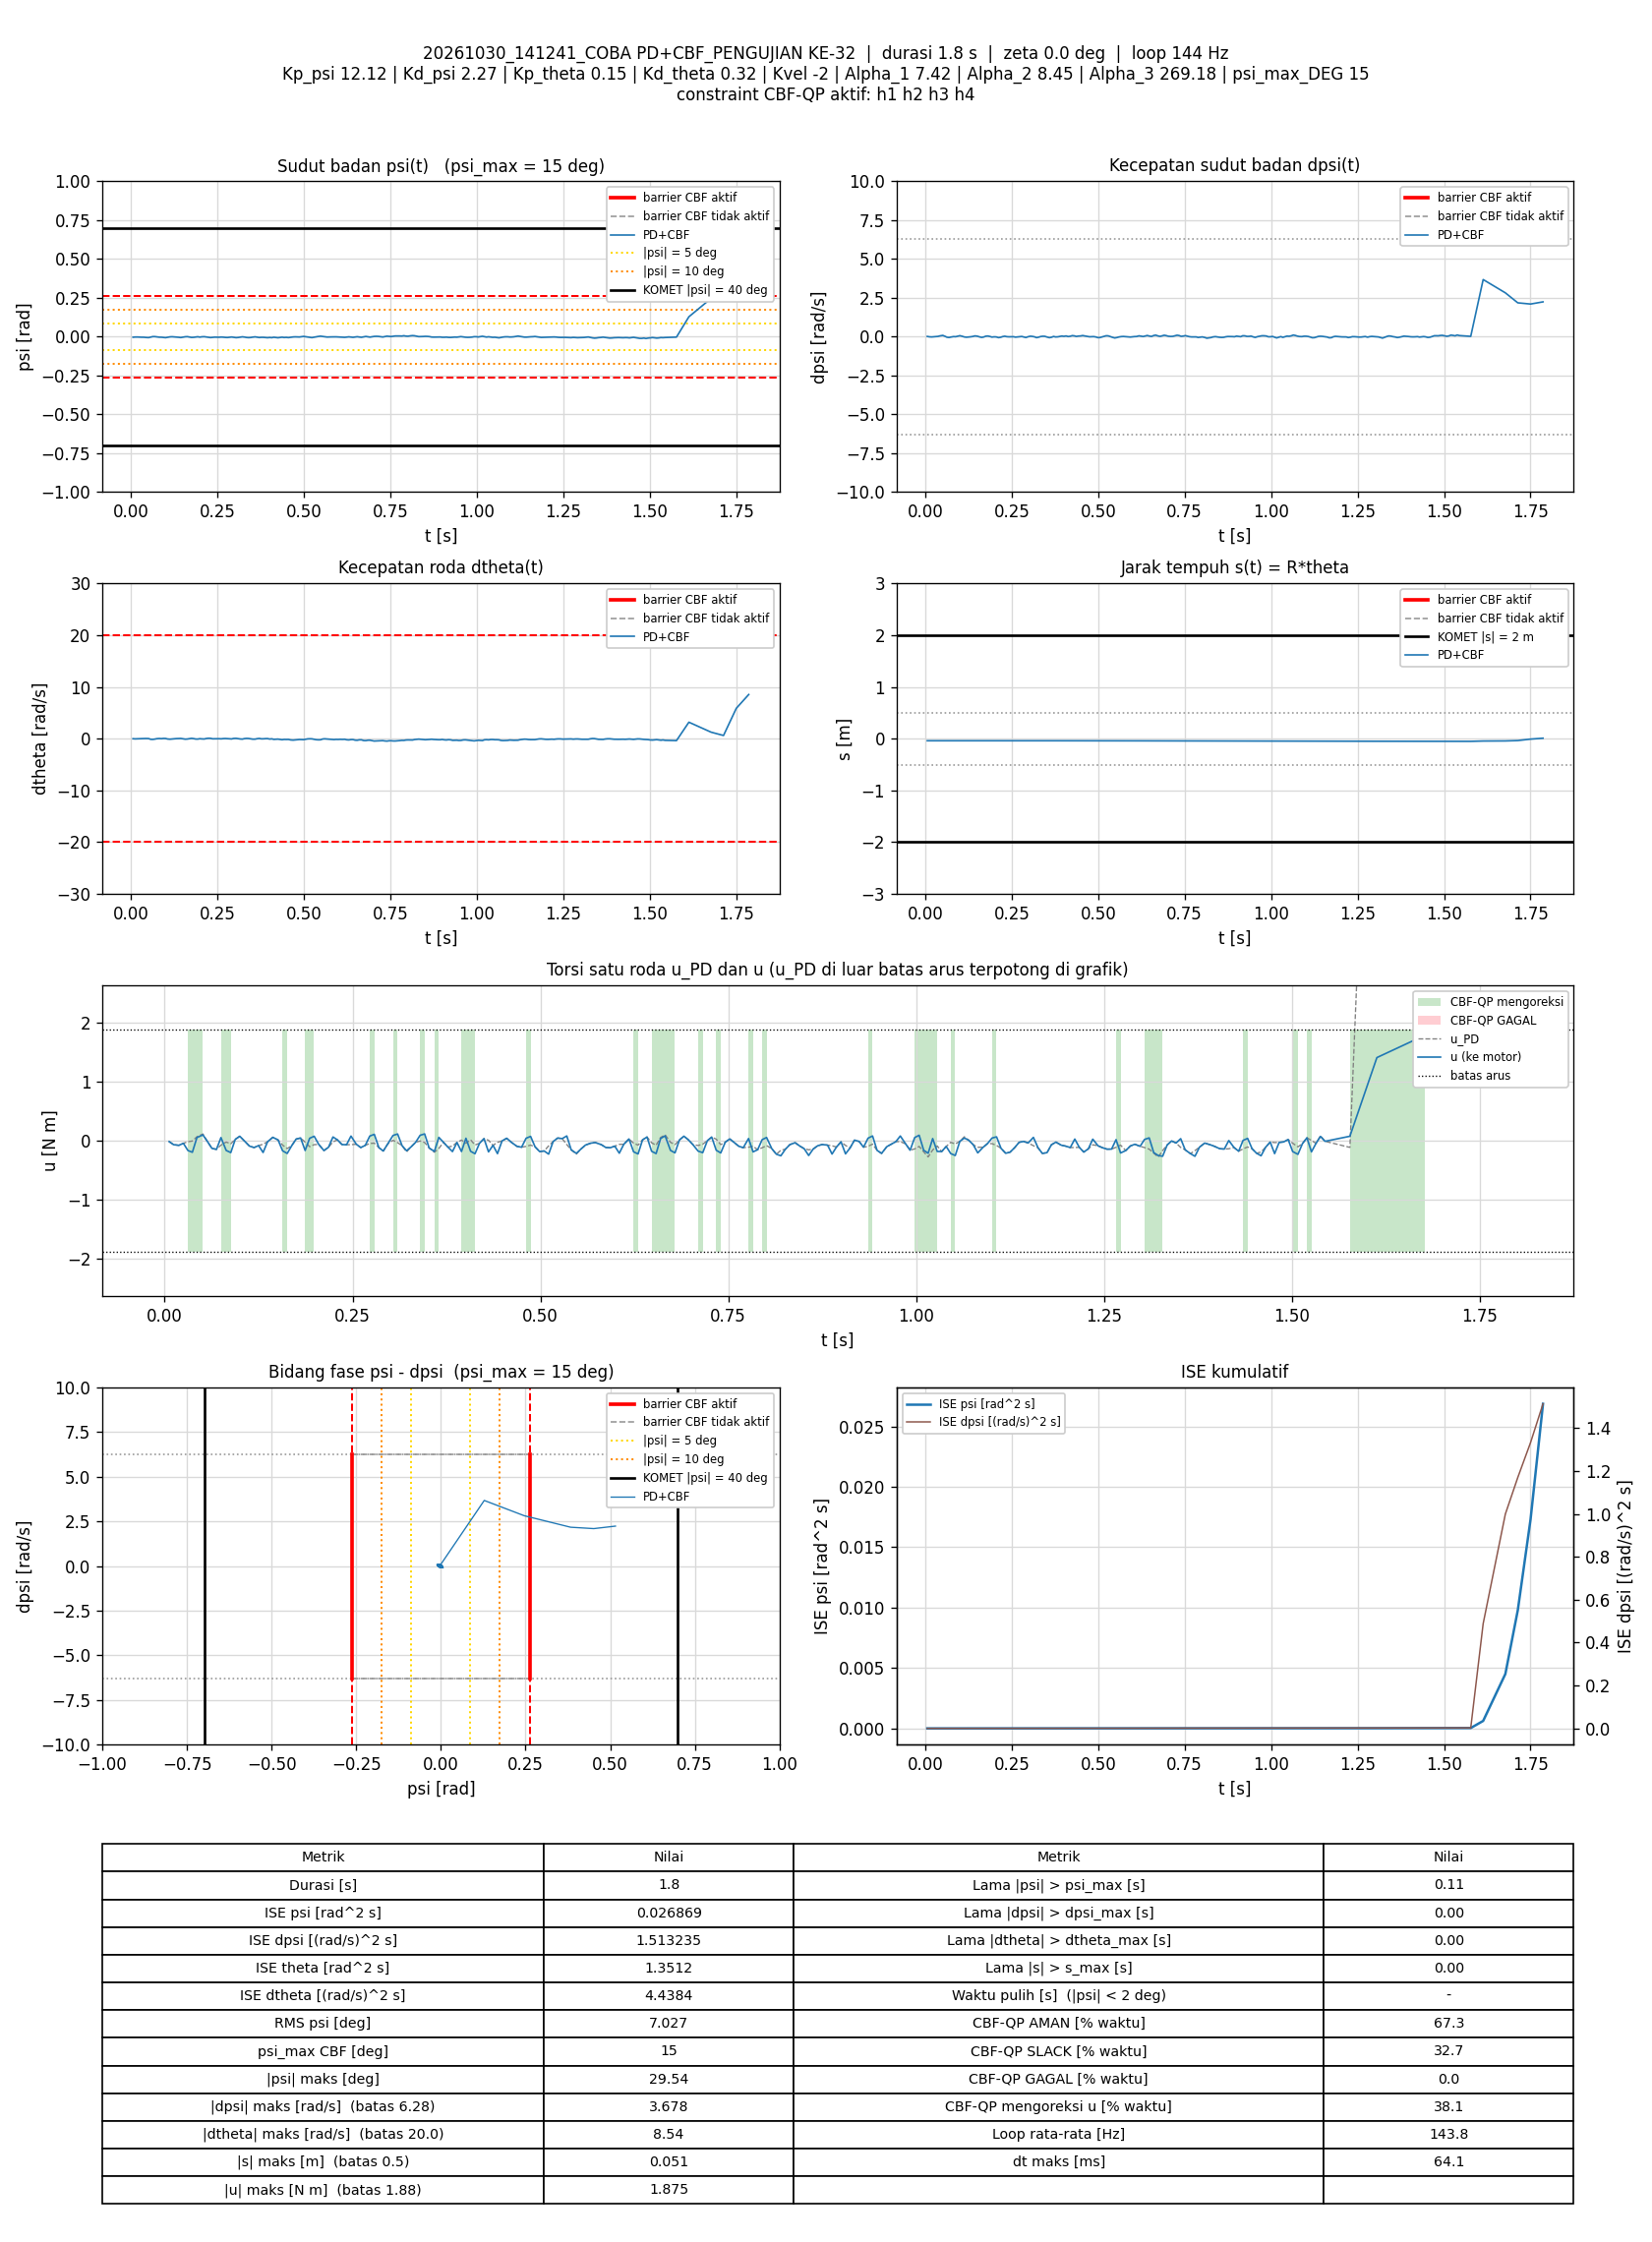

The data file committed next to this chart (first rows):
t_s, theta_rad, dtheta_rad_s, psi_rad, dpsi_rad_s, error_theta, error_dtheta, error_psi, error_dpsi, u_PD_Nm, u_Nm, status_cbf, dorong_N, ISE_theta, ISE_dtheta, ISE_psi, ISE_dpsi, Kp_psi, Kd_psi, Kp_theta, Kd_theta, Kvel, Alpha_1, Alpha_2
0.005948, -0.7909, -0.004464, -0.003783, 0.01458, 0.7909, 0.004464, 0.003783, -0.01458, -0.01418, -0.01418, AMAN, 0, 0.003721, 1.1854417e-07, 8.511289e-08, 1.2642127e-06, 12.12, 2.27, 0.15, 0.32, -2, 7.42, 8.45
0.01193, -0.7899, -0.03301, -0.00255, -0.011, 0.7899, 0.03301, 0.00255, 0.011, -0.06645, -0.06645, AMAN, 0, 0.007451, 6.6334436e-06, 1.2399694e-07, 1.987867e-06, 12.12, 2.27, 0.15, 0.32, -2, 7.42, 8.45
0.01886, -0.7893, -0.01709, -0.002431, -0.0186, 0.7893, 0.01709, 0.002431, 0.0186, -0.07715, -0.07715, AMAN, 0, 0.01177, 8.6567612e-06, 1.6496293e-07, 4.3843881e-06, 12.12, 2.27, 0.15, 0.32, -2, 7.42, 8.45
0.02493, -0.7895, 0.01476, -0.003146, -0.004473, 0.7895, -0.01476, 0.003146, 0.004473, -0.04356, -0.04356, AMAN, 0, 0.01555, 9.9800516e-06, 2.2504456e-07, 4.5058843e-06, 12.12, 2.27, 0.15, 0.32, -2, 7.42, 8.45
0.03093, -0.79, 0.03085, -0.003806, 0.008983, 0.79, -0.03085, 0.003806, -0.008983, -0.01586, -0.1645, SLACK, 0, 0.0193, 1.5688744e-05, 3.1190022e-07, 4.9897965e-06, 12.12, 2.27, 0.15, 0.32, -2, 7.42, 8.45
0.03686, -0.7905, 0.0147, -0.003844, 0.01631, 0.7905, -0.0147, 0.003844, -0.01631, -0.004856, -0.1946, SLACK, 0, 0.023, 1.6969911e-05, 3.9952244e-07, 6.5677287e-06, 12.12, 2.27, 0.15, 0.32, -2, 7.42, 8.45
0.04292, -0.7923, 0.04027, -0.00531, 0.05268, 0.7923, -0.04027, 0.00531, -0.05268, 0.06812, 0.05372, AMAN, 0, 0.02681, 2.6807749e-05, 5.7053019e-07, 2.3401409e-05, 12.12, 2.27, 0.15, 0.32, -2, 7.42, 8.45
0.05087, -0.7944, 0.02752, -0.006334, 0.08053, 0.7944, -0.02752, 0.006334, -0.08053, 0.1148, 0.09912, AMAN, 0, 0.03182, 3.2824971e-05, 8.8919912e-07, 7.4913413e-05, 12.12, 2.27, 0.15, 0.32, -2, 7.42, 8.45
0.05695, -0.7936, -0.114, -0.002766, 0.02484, 0.7936, 0.114, 0.002766, -0.02484, -0.01363, -0.01363, AMAN, 0, 0.03565, 0.0001119, 9.3571307e-07, 7.8664636e-05, 12.12, 2.27, 0.15, 0.32, -2, 7.42, 8.45
0.06293, -0.7904, -0.135, 0.000208, -0.03911, 0.7904, 0.135, -0.000208, 0.03911, -0.1295, -0.1295, AMAN, 0, 0.03939, 0.0002209, 9.3597182e-07, 8.781651e-05, 12.12, 2.27, 0.15, 0.32, -2, 7.42, 8.45
0.06893, -0.7891, -0.07658, 0.0002071, -0.05443, 0.7891, 0.07658, -0.0002071, 0.05443, -0.1456, -0.1456, AMAN, 0, 0.04312, 0.0002561, 9.3622921e-07, 0.0001056, 12.12, 2.27, 0.15, 0.32, -2, 7.42, 8.45
0.07493, -0.7898, 0.003292, -0.001665, -0.02392, 0.7898, -0.003292, 0.001665, 0.02392, -0.07344, 0.05385, SLACK, 0, 0.04687, 0.0002562, 9.5286744e-07, 0.000109, 12.12, 2.27, 0.15, 0.32, -2, 7.42, 8.45
0.08188, -0.7913, 0.03961, -0.003576, 0.00392, 0.7913, -0.03961, 0.003576, -0.00392, -0.02176, -0.1639, SLACK, 0, 0.05122, 0.0002671, 1.0417234e-06, 0.0001091, 12.12, 2.27, 0.15, 0.32, -2, 7.42, 8.45
0.08798, -0.7919, 0.008646, -0.003769, -0.003807, 0.7919, -0.008646, 0.003769, 0.003807, -0.05155, -0.2001, SLACK, 0, 0.05505, 0.0002675, 1.128397e-06, 0.0001092, 12.12, 2.27, 0.15, 0.32, -2, 7.42, 8.45
0.09393, -0.7931, 0.05488, -0.00534, 0.03123, 0.7931, -0.05488, 0.00534, -0.03123, 0.02374, 0.02374, AMAN, 0, 0.05879, 0.0002854, 1.2981993e-06, 0.000115, 12.12, 2.27, 0.15, 0.32, -2, 7.42, 8.45
0.09993, -0.7954, 0.04436, -0.006682, 0.06308, 0.7954, -0.04436, 0.006682, -0.06308, 0.07639, 0.07639, AMAN, 0, 0.06258, 0.0002973, 1.5659554e-06, 0.0001389, 12.12, 2.27, 0.15, 0.32, -2, 7.42, 8.45
0.1059, -0.7949, -0.05746, -0.004337, 0.0307, 0.7949, 0.05746, 0.004337, -0.0307, -0.001265, -0.001265, AMAN, 0, 0.06637, 0.000317, 1.6787598e-06, 0.0001445, 12.12, 2.27, 0.15, 0.32, -2, 7.42, 8.45
0.1129, -0.7922, -0.09432, -0.0014, -0.01913, 0.7922, 0.09432, 0.0014, 0.01913, -0.09057, -0.09057, AMAN, 0, 0.07073, 0.0003788, 1.6923505e-06, 0.0001471, 12.12, 2.27, 0.15, 0.32, -2, 7.42, 8.45
0.119, -0.7907, -0.06561, -0.0006836, -0.03751, 0.7907, 0.06561, 0.0006836, 0.03751, -0.1144, -0.1144, AMAN, 0, 0.07455, 0.0004051, 1.6952067e-06, 0.0001557, 12.12, 2.27, 0.15, 0.32, -2, 7.42, 8.45
0.125, -0.7909, -0.0177, -0.001617, -0.02512, 0.7909, 0.0177, 0.001617, 0.02512, -0.08229, -0.08229, AMAN, 0, 0.07834, 0.000407, 1.7110455e-06, 0.0001595, 12.12, 2.27, 0.15, 0.32, -2, 7.42, 8.45
0.131, -0.7919, 0.01687, -0.003209, -0.01087, 0.7919, -0.01687, 0.003209, 0.01087, -0.05817, -0.1983, SLACK, 0, 0.08206, 0.0004087, 1.7721613e-06, 0.0001602, 12.12, 2.27, 0.15, 0.32, -2, 7.42, 8.45
0.1369, -0.7928, 0.02418, -0.003949, 0.01018, 0.7928, -0.02418, 0.003949, -0.01018, -0.01701, -0.01701, AMAN, 0, 0.0858, 0.0004121, 1.8650811e-06, 0.0001608, 12.12, 2.27, 0.15, 0.32, -2, 7.42, 8.45
0.1439, -0.7949, 0.05275, -0.005842, 0.04935, 0.7949, -0.05275, 0.005842, -0.04935, 0.05811, 0.05811, AMAN, 0, 0.09019, 0.0004314, 2.1017001e-06, 0.0001777, 12.12, 2.27, 0.15, 0.32, -2, 7.42, 8.45
0.1509, -0.794, -0.03417, -0.003211, 0.0279, 0.794, 0.03417, 0.003211, -0.0279, 0.01349, 0.01349, AMAN, 0, 0.09465, 0.0004397, 2.1746484e-06, 0.0001832, 12.12, 2.27, 0.15, 0.32, -2, 7.42, 8.45
0.1569, -0.7924, -0.08855, -0.000814, -0.01566, 0.7924, 0.08855, 0.000814, 0.01566, -0.07376, -0.17, SLACK, 0, 0.09841, 0.0004867, 2.1786207e-06, 0.0001847, 12.12, 2.27, 0.15, 0.32, -2, 7.42, 8.45
0.1631, -0.7905, -0.06106, -7.4502365e-05, -0.04924, 0.7905, 0.06106, 7.4502365e-05, 0.04924, -0.1322, -0.2146, SLACK, 0, 0.1022, 0.0005095, 2.1786547e-06, 0.0001995, 12.12, 2.27, 0.15, 0.32, -2, 7.42, 8.45
0.1691, -0.7921, 0.01227, -0.002877, -0.02273, 0.7921, -0.01227, 0.002877, 0.02273, -0.08253, -0.08253, AMAN, 0, 0.106, 0.0005104, 2.2286346e-06, 0.0002027, 12.12, 2.27, 0.15, 0.32, -2, 7.42, 8.45
0.175, -0.7939, 0.07097, -0.00503, 0.02937, 0.7939, -0.07097, 0.00503, -0.02937, 0.02841, 0.02841, AMAN, 0, 0.1097, 0.00054, 2.3769365e-06, 0.0002077, 12.12, 2.27, 0.15, 0.32, -2, 7.42, 8.45
0.1809, -0.7946, 0.0215, -0.004387, 0.04123, 0.7946, -0.0215, 0.004387, -0.04123, 0.04729, 0.04729, AMAN, 0, 0.1135, 0.0005427, 2.4920211e-06, 0.0002179, 12.12, 2.27, 0.15, 0.32, -2, 7.42, 8.45
0.1869, -0.7941, -0.06312, -0.00234, 0.01111, 0.7941, 0.06312, 0.00234, -0.01111, -0.02333, -0.165, SLACK, 0, 0.1173, 0.0005666, 2.5248695e-06, 0.0002186, 12.12, 2.27, 0.15, 0.32, -2, 7.42, 8.45
0.1929, -0.7921, -0.07214, -0.0007547, -0.02979, 0.7921, 0.07214, 0.0007547, 0.02979, -0.09985, 0.04212, SLACK, 0, 0.121, 0.0005978, 2.528287e-06, 0.0002239, 12.12, 2.27, 0.15, 0.32, -2, 7.42, 8.45
0.1989, -0.7934, -0.0003976, -0.00315, -0.01207, 0.7934, 0.0003976, 0.00315, 0.01207, -0.0657, 0.0761, SLACK, 0, 0.1248, 0.0005978, 2.5878266e-06, 0.0002248, 12.12, 2.27, 0.15, 0.32, -2, 7.42, 8.45
0.2051, -0.792, -0.03739, -0.001004, -0.01686, 0.792, 0.03739, 0.001004, 0.01686, -0.06241, -0.06241, AMAN, 0, 0.1287, 0.0006065, 2.5940273e-06, 0.0002266, 12.12, 2.27, 0.15, 0.32, -2, 7.42, 8.45
0.212, -0.7908, -0.0568, -0.0003593, -0.06309, 0.7908, 0.0568, 0.0003593, 0.06309, -0.1658, -0.1658, AMAN, 0, 0.133, 0.0006286, 2.5949155e-06, 0.0002539, 12.12, 2.27, 0.15, 0.32, -2, 7.42, 8.45
0.218, -0.7907, 0.04146, -0.002404, -0.04151, 0.7907, -0.04146, 0.002404, 0.04151, -0.1101, -0.1101, AMAN, 0, 0.1367, 0.000639, 2.6296691e-06, 0.0002643, 12.12, 2.27, 0.15, 0.32, -2, 7.42, 8.45
0.224, -0.7927, 0.0873, -0.00488, 0.005119, 0.7927, -0.0873, 0.00488, -0.005119, -0.01959, 0.06419, SLACK, 0, 0.1405, 0.0006845, 2.7720837e-06, 0.0002645, 12.12, 2.27, 0.15, 0.32, -2, 7.42, 8.45
0.2299, -0.7944, 0.07352, -0.00607, 0.0287, 0.7944, -0.07352, 0.00607, -0.0287, 0.01511, 0.01511, AMAN, 0, 0.1443, 0.0007169, 2.9922756e-06, 0.0002694, 12.12, 2.27, 0.15, 0.32, -2, 7.42, 8.45
0.2359, -0.794, -0.01923, -0.004374, -0.002075, 0.794, 0.01923, 0.004374, 0.002075, -0.06387, -0.06387, AMAN, 0, 0.1481, 0.0007191, 3.1070627e-06, 0.0002694, 12.12, 2.27, 0.15, 0.32, -2, 7.42, 8.45
0.242, -0.7926, -0.009315, -0.003329, -0.01087, 0.7926, 0.009315, 0.003329, 0.01087, -0.06799, -0.06799, AMAN, 0, 0.1518, 0.0007196, 3.1737334e-06, 0.0002701, 12.12, 2.27, 0.15, 0.32, -2, 7.42, 8.45
0.2479, -0.7928, -0.007942, -0.003504, -0.009136, 0.7928, 0.007942, 0.003504, 0.009136, -0.06574, 0.07891, SLACK, 0, 0.1556, 0.00072, 3.2471541e-06, 0.0002706, 12.12, 2.27, 0.15, 0.32, -2, 7.42, 8.45
0.255, -0.7932, -0.003554, -0.003915, -0.004473, 0.7932, 0.003554, 0.003915, 0.004473, -0.05874, -0.05874, AMAN, 0, 0.16, 0.0007201, 3.3557717e-06, 0.0002708, 12.12, 2.27, 0.15, 0.32, -2, 7.42, 8.45
0.2609, -0.7918, -0.02469, -0.002762, -0.03245, 0.7918, 0.02469, 0.002762, 0.03245, -0.115, -0.115, AMAN, 0, 0.1638, 0.0007237, 3.4008973e-06, 0.000277, 12.12, 2.27, 0.15, 0.32, -2, 7.42, 8.45
0.267, -0.7918, 0.02109, -0.003556, -0.0182, 0.7918, -0.02109, 0.003556, 0.0182, -0.07766, -0.07766, AMAN, 0, 0.1675, 0.0007264, 3.4771936e-06, 0.000279, 12.12, 2.27, 0.15, 0.32, -2, 7.42, 8.45
0.2729, -0.7931, 0.03883, -0.005073, 0.001256, 0.7931, -0.03883, 0.005073, -0.001256, -0.04621, 0.07974, SLACK, 0, 0.1713, 0.0007354, 3.6311077e-06, 0.000279, 12.12, 2.27, 0.15, 0.32, -2, 7.42, 8.45
0.2789, -0.7945, 0.007224, -0.005666, 0.01151, 0.7945, -0.007224, 0.005666, -0.01151, -0.04023, 0.1086, SLACK, 0, 0.1751, 0.0007357, 3.8232683e-06, 0.0002798, 12.12, 2.27, 0.15, 0.32, -2, 7.42, 8.45
0.2851, -0.793, -0.02856, -0.004097, -0.02526, 0.793, 0.02856, 0.004097, 0.02526, -0.1161, -0.1161, AMAN, 0, 0.1789, 0.0007407, 3.9263565e-06, 0.0002837, 12.12, 2.27, 0.15, 0.32, -2, 7.42, 8.45
0.2909, -0.7909, -0.04482, -0.002431, -0.05697, 0.7909, 0.04482, 0.002431, 0.05697, -0.1731, -0.1731, AMAN, 0, 0.1826, 0.0007525, 3.960988e-06, 0.0003027, 12.12, 2.27, 0.15, 0.32, -2, 7.42, 8.45
0.2969, -0.7914, 0.05336, -0.004223, -0.007937, 0.7914, -0.05336, 0.004223, 0.007937, -0.05212, -0.05212, AMAN, 0, 0.1864, 0.0007695, 4.0679652e-06, 0.0003031, 12.12, 2.27, 0.15, 0.32, -2, 7.42, 8.45
0.3039, -0.7939, 0.07204, -0.006604, 0.02857, 0.7939, -0.07204, 0.006604, -0.02857, 0.007859, 0.08973, SLACK, 0, 0.1907, 0.0008055, 4.3704227e-06, 0.0003088, 12.12, 2.27, 0.15, 0.32, -2, 7.42, 8.45
0.3099, -0.794, 0.0007894, -0.005467, 0.01524, 0.794, -0.0007894, 0.005467, -0.01524, -0.0314, 0.1147, SLACK, 0, 0.1946, 0.0008055, 4.5517305e-06, 0.0003102, 12.12, 2.27, 0.15, 0.32, -2, 7.42, 8.45
0.3159, -0.7925, -0.05174, -0.003215, -0.01233, 0.7925, 0.05174, 0.003215, 0.01233, -0.08352, -0.08352, AMAN, 0, 0.1983, 0.0008216, 4.6137627e-06, 0.0003111, 12.12, 2.27, 0.15, 0.32, -2, 7.42, 8.45
0.3219, -0.7902, -0.08039, -0.001272, -0.06483, 0.7902, 0.08039, 0.001272, 0.06483, -0.1883, -0.1694, AMAN, 0, 0.2021, 0.0008604, 4.6234608e-06, 0.0003363, 12.12, 2.27, 0.15, 0.32, -2, 7.42, 8.45
0.3279, -0.7899, 0.01747, -0.002695, -0.03325, 0.7899, -0.01747, 0.002695, 0.03325, -0.1026, -0.1026, AMAN, 0, 0.2058, 0.0008622, 4.6670599e-06, 0.0003429, 12.12, 2.27, 0.15, 0.32, -2, 7.42, 8.45
0.334, -0.7922, 0.06221, -0.005379, 0.00845, 0.7922, -0.06221, 0.005379, -0.00845, -0.02611, -0.02611, AMAN, 0, 0.2096, 0.0008855, 4.8415101e-06, 0.0003434, 12.12, 2.27, 0.15, 0.32, -2, 7.42, 8.45
0.3399, -0.7939, 0.04538, -0.006417, 0.02617, 0.7939, -0.04538, 0.006417, -0.02617, -0.003844, 0.09246, SLACK, 0, 0.2134, 0.0008978, 5.0874072e-06, 0.0003474, 12.12, 2.27, 0.15, 0.32, -2, 7.42, 8.45
0.3459, -0.7945, -0.02054, -0.005588, 0.02004, 0.7945, 0.02054, 0.005588, -0.02004, -0.02881, 0.1158, SLACK, 0, 0.2171, 0.0009003, 5.2746283e-06, 0.0003498, 12.12, 2.27, 0.15, 0.32, -2, 7.42, 8.45
0.3519, -0.7929, -0.08505, -0.003225, -0.02432, 0.7929, 0.08505, 0.003225, 0.02432, -0.1215, -0.1215, AMAN, 0, 0.2209, 0.0009438, 5.3370521e-06, 0.0003534, 12.12, 2.27, 0.15, 0.32, -2, 7.42, 8.45
0.3589, -0.7902, -0.0835, -0.001354, -0.06629, 0.7902, 0.0835, 0.001354, 0.06629, -0.1936, -0.1805, AMAN, 0, 0.2253, 0.0009921, 5.3497682e-06, 0.0003839, 12.12, 2.27, 0.15, 0.32, -2, 7.42, 8.45
0.3649, -0.7906, 0.004148, -0.003297, -0.04058, 0.7906, -0.004148, 0.003297, 0.04058, -0.1307, 0.05714, SLACK, 0, 0.229, 0.0009922, 5.4149313e-06, 0.0003938, 12.12, 2.27, 0.15, 0.32, -2, 7.42, 8.45
0.3709, -0.7929, 0.05385, -0.005744, 0.01205, 0.7929, -0.05385, 0.005744, -0.01205, -0.02504, -0.02504, AMAN, 0, 0.2328, 0.00101, 5.615215e-06, 0.0003947, 12.12, 2.27, 0.15, 0.32, -2, 7.42, 8.45
... 197 more rows
